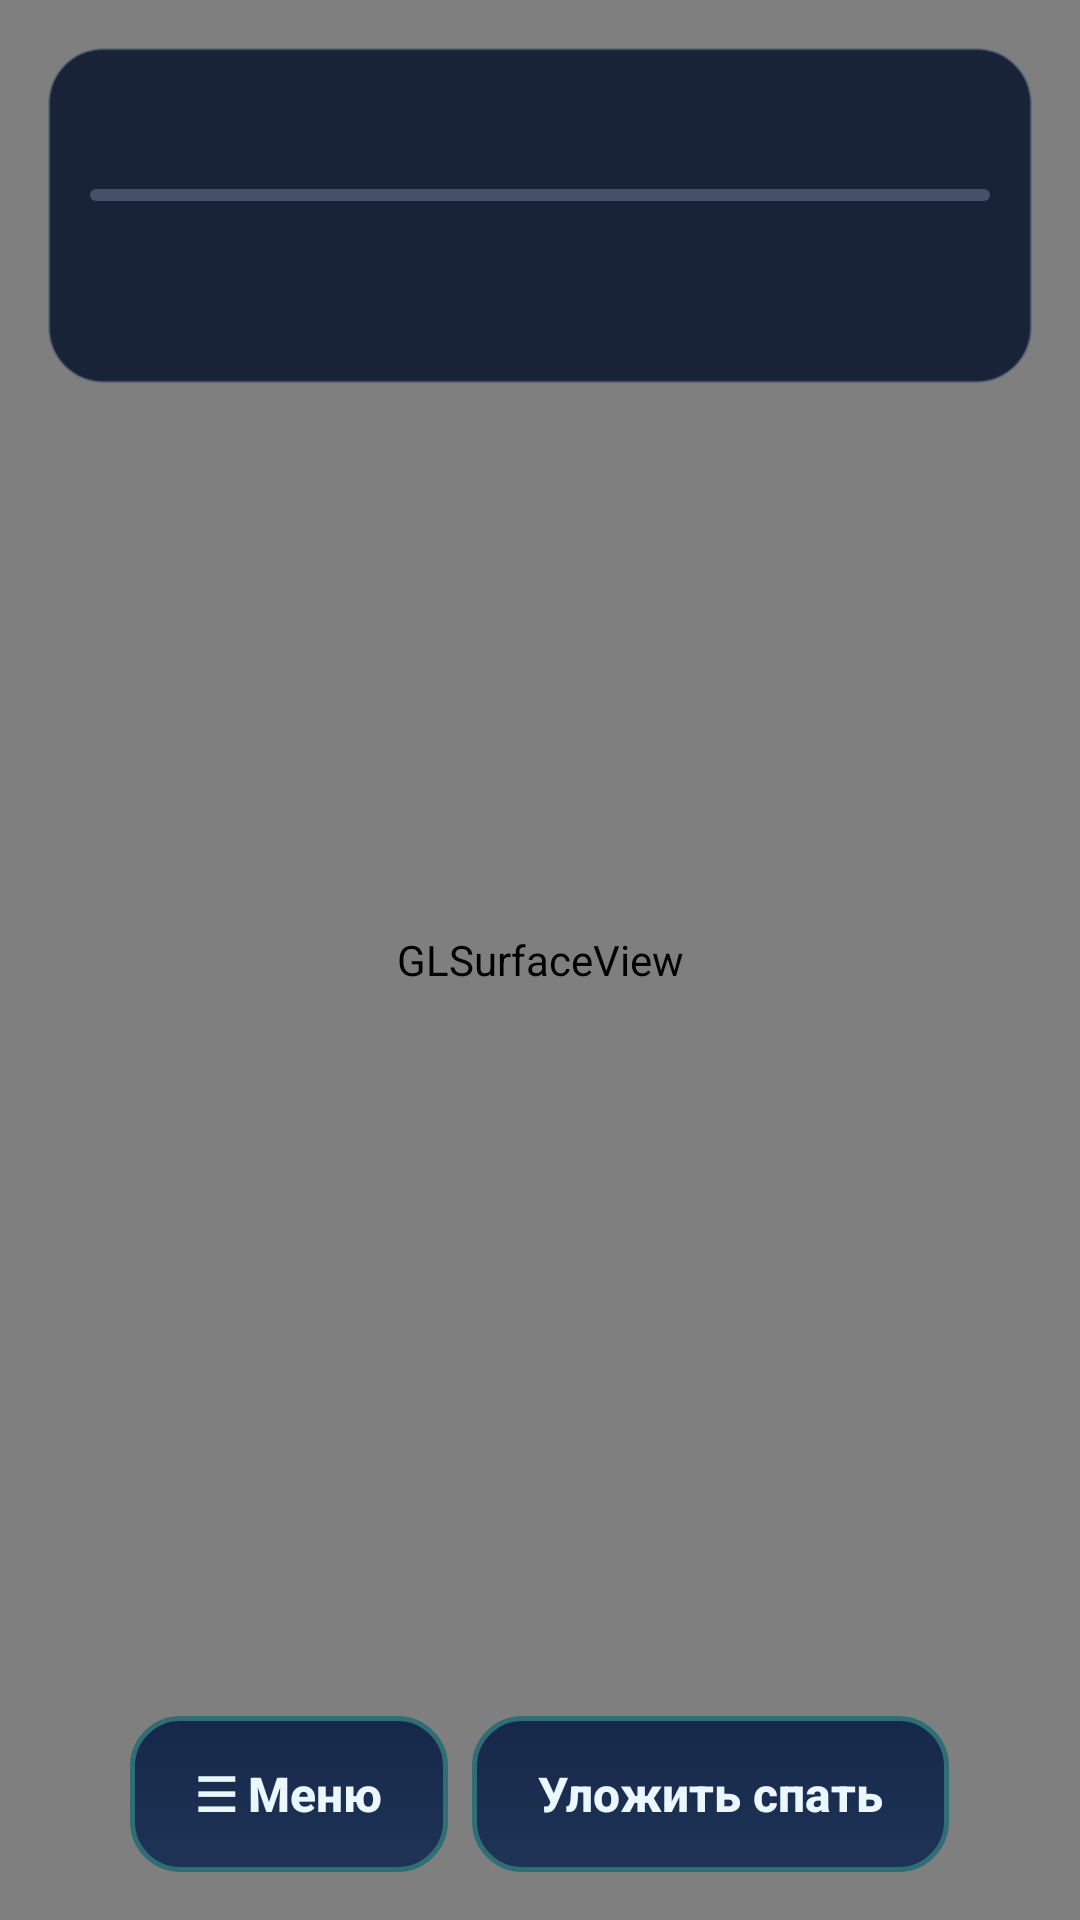

Layout XML and referenced resources for this Android screen:
<!-- AndroidManifest.xml: application theme AppTheme -->
<!-- res/layout/activity_pet.xml -->
<?xml version="1.0" encoding="utf-8"?>
<FrameLayout xmlns:android="http://schemas.android.com/apk/res/android"
    android:layout_width="match_parent"
    android:layout_height="match_parent">

    <android.opengl.GLSurfaceView
        android:id="@+id/surface"
        android:layout_width="match_parent"
        android:layout_height="match_parent" />

    <FrameLayout
        android:id="@+id/hud"
        android:layout_width="match_parent"
        android:layout_height="match_parent"
        android:padding="16dp">

        <LinearLayout
            android:id="@+id/statsPanel"
            android:layout_width="match_parent"
            android:layout_height="wrap_content"
            android:layout_gravity="top"
            android:background="@drawable/hud_pill"
            android:orientation="vertical"
            android:paddingHorizontal="14dp"
            android:paddingVertical="10dp">

            <TextView
                android:id="@+id/stepsText"
                android:layout_width="match_parent"
                android:layout_height="wrap_content"
                android:textColor="#FFFFFF"
                android:textSize="20sp"
                android:textStyle="bold" />

            <ProgressBar
                android:id="@+id/stepsProgress"
                style="@android:style/Widget.Material.ProgressBar.Horizontal"
                android:layout_width="match_parent"
                android:layout_height="wrap_content"
                android:layout_marginVertical="4dp" />

            <TextView
                android:id="@+id/levelText"
                android:layout_width="match_parent"
                android:layout_height="wrap_content"
                android:textColor="@color/text_muted"
                android:textSize="15sp" />

            <TextView
                android:id="@+id/vitalsText"
                android:layout_width="match_parent"
                android:layout_height="wrap_content"
                android:textColor="@color/text_muted"
                android:textSize="15sp" />
        </LinearLayout>

        <LinearLayout
            android:id="@+id/bottomBar"
            android:layout_width="match_parent"
            android:layout_height="wrap_content"
            android:layout_gravity="bottom"
            android:gravity="center"
            android:orientation="vertical">

            <TextView
                android:id="@+id/hint"
                android:layout_width="wrap_content"
                android:layout_height="wrap_content"
                android:layout_marginBottom="10dp"
                android:background="@drawable/hud_pill"
                android:gravity="center"
                android:paddingHorizontal="16dp"
                android:paddingVertical="10dp"
                android:textColor="#FFFFFF"
                android:textSize="16sp"
                android:visibility="gone" />

            <LinearLayout
                android:layout_width="wrap_content"
                android:layout_height="wrap_content"
                android:orientation="horizontal">

                <Button
                    android:id="@+id/menuButton"
                    android:layout_width="wrap_content"
                    android:layout_height="wrap_content"
                    android:text="@string/menu" />

                <Button
                    android:id="@+id/sleepButton"
                    android:layout_width="wrap_content"
                    android:layout_height="wrap_content"
                    android:layout_marginStart="8dp"
                    android:text="@string/pet_put_to_sleep" />
            </LinearLayout>
        </LinearLayout>

        <ScrollView
            android:id="@+id/menu"
            android:layout_width="match_parent"
            android:layout_height="wrap_content"
            android:layout_gravity="bottom"
            android:background="@drawable/hud_pill"
            android:visibility="gone">

            <LinearLayout
                android:layout_width="match_parent"
                android:layout_height="wrap_content"
                android:orientation="vertical"
                android:padding="16dp">

                <TextView
                    android:layout_width="wrap_content"
                    android:layout_height="wrap_content"
                    android:text="@string/menu_title"
                    android:textColor="#FFFFFF"
                    android:textSize="20sp"
                    android:textStyle="bold" />

                <Button
                    android:id="@+id/openCharacters"
                    android:layout_width="match_parent"
                    android:layout_height="wrap_content"
                    android:layout_marginTop="8dp"
                    android:text="@string/open_characters" />

                <Button
                    android:id="@+id/openHistory"
                    android:layout_width="match_parent"
                    android:layout_height="wrap_content"
                    android:layout_marginTop="8dp"
                    android:text="@string/history_title" />

                <Button
                    android:id="@+id/openBattle"
                    android:layout_width="match_parent"
                    android:layout_height="wrap_content"
                    android:layout_marginTop="8dp"
                    android:text="@string/open_battle" />

                <Button
                    android:id="@+id/playGame"
                    android:layout_width="match_parent"
                    android:layout_height="wrap_content"
                    android:layout_marginTop="8dp"
                    android:text="@string/play_game" />

                <Button
                    android:id="@+id/developerMode"
                    android:layout_width="match_parent"
                    android:layout_height="wrap_content"
                    android:layout_marginTop="8dp"
                    android:text="@string/dev_mode" />

                <LinearLayout
                    android:id="@+id/devTools"
                    android:layout_width="match_parent"
                    android:layout_height="wrap_content"
                    android:layout_marginTop="16dp"
                    android:orientation="vertical"
                    android:visibility="gone">

                    <TextView
                        android:layout_width="wrap_content"
                        android:layout_height="wrap_content"
                        android:text="@string/dev_tools"
                        android:textColor="#D0FFFFFF"
                        android:textSize="14sp" />

                    <Button
                        android:id="@+id/addSteps"
                        android:layout_width="match_parent"
                        android:layout_height="wrap_content"
                        android:text="@string/add_steps" />

                    <Button
                        android:id="@+id/addGrowth"
                        android:layout_width="match_parent"
                        android:layout_height="wrap_content"
                        android:text="@string/add_growth" />

                    <Button
                        android:id="@+id/skipHour"
                        android:layout_width="match_parent"
                        android:layout_height="wrap_content"
                        android:text="@string/skip_hour" />

                    <Button
                        android:id="@+id/testBedtime"
                        android:layout_width="match_parent"
                        android:layout_height="wrap_content"
                        android:text="@string/test_bedtime" />

                    <Button
                        android:id="@+id/resetSteps"
                        android:layout_width="match_parent"
                        android:layout_height="wrap_content"
                        android:text="@string/reset_steps" />
                </LinearLayout>

                <Button
                    android:id="@+id/closeMenu"
                    android:layout_width="match_parent"
                    android:layout_height="wrap_content"
                    android:text="@string/close" />
            </LinearLayout>
        </ScrollView>

        <LinearLayout
            android:id="@+id/panel"
            android:layout_width="wrap_content"
            android:layout_height="wrap_content"
            android:layout_gravity="center"
            android:background="@drawable/hud_pill"
            android:gravity="center"
            android:orientation="vertical"
            android:padding="24dp"
            android:visibility="gone">

            <TextView
                android:id="@+id/panelBody"
                android:layout_width="wrap_content"
                android:layout_height="wrap_content"
                android:gravity="center"
                android:textColor="#FFFFFF"
                android:textSize="16sp" />

            <Button
                android:id="@+id/panelAction"
                android:layout_width="wrap_content"
                android:layout_height="wrap_content"
                android:layout_marginTop="16dp"
                android:text="@string/open_settings"
                android:visibility="gone" />
        </LinearLayout>
    </FrameLayout>
</FrameLayout>
<!-- resources referenced by this layout -->
<resources>
  <color name="text_muted">#FFAEBDD6</color>
  <!-- drawable hud_pill (drawable) -->
  <?xml version="1.0" encoding="utf-8"?>
  <shape xmlns:android="http://schemas.android.com/apk/res/android" android:shape="rectangle">
      <solid android:color="#E60E1A30" />
      <stroke android:width="1dp" android:color="#552B4063" />
      <corners android:radius="18dp" />
  </shape>
  <string name="add_growth">+10 000 шагов (разработчик)</string>
  <string name="add_steps">+1000 шагов (разработчик)</string>
  <string name="close">Закрыть</string>
  <string name="dev_mode">Режим разработчика</string>
  <string name="dev_tools">Инструменты разработчика</string>
  <string name="history_title">Календарь шагов</string>
  <string name="menu">☰ Меню</string>
  <string name="menu_title">Меню</string>
  <string name="open_battle">Бой с другим игроком</string>
  <string name="open_characters">Персонажи</string>
  <string name="open_settings">Открыть настройки</string>
  <string name="pet_put_to_sleep">Уложить спать</string>
  <string name="play_game">Мини-игра</string>
  <string name="reset_steps">Обнулить шаги и уровни (разработчик)</string>
  <string name="skip_hour">+1 час (разработчик)</string>
  <string name="test_bedtime">Уведомление о сне (разработчик)</string>
  <style name="AppTheme" parent="@android:style/Theme.DeviceDefault.NoActionBar">
          <item name="android:colorAccent">@color/accent</item>
          <item name="android:colorControlActivated">@color/accent</item>
          <item name="android:colorControlHighlight">#33FFFFFF</item>
          <item name="android:windowBackground">@drawable/bg_screen</item>
          <item name="android:textColorPrimary">@color/screen_text</item>
          <item name="android:textColorSecondary">@color/text_muted</item>
          <item name="android:buttonStyle">@style/PillButton</item>
      </style>
  <color name="accent">#FF38D3C6</color>
  <!-- drawable bg_screen (drawable) -->
  <?xml version="1.0" encoding="utf-8"?>
  <shape xmlns:android="http://schemas.android.com/apk/res/android" android:shape="rectangle">
      <gradient
          android:angle="270"
          android:startColor="#FF13213B"
          android:centerColor="#FF0E1626"
          android:endColor="#FF090F1C"
          android:type="linear" />
  </shape>
  <color name="screen_text">#FFF4F7FB</color>
  <style name="PillButton" parent="@android:style/Widget.DeviceDefault.Button">
          <item name="android:background">@drawable/btn_pill</item>
          <item name="android:textColor">@color/btn_text</item>
          <item name="android:textAllCaps">false</item>
          <item name="android:textSize">16sp</item>
          <item name="android:textStyle">bold</item>
          <item name="android:minHeight">52dp</item>
          <item name="android:minWidth">0dp</item>
          <item name="android:paddingLeft">22dp</item>
          <item name="android:paddingRight">22dp</item>
          <item name="android:elevation">0dp</item>
          <item name="android:stateListAnimator">@null</item>
      </style>
  <color name="btn_text">#FFEAF7FF</color>
  <color name="btn_fill_pressed">#FF244063</color>
  <color name="btn_stroke">#FF2E6E74</color>
</resources>
